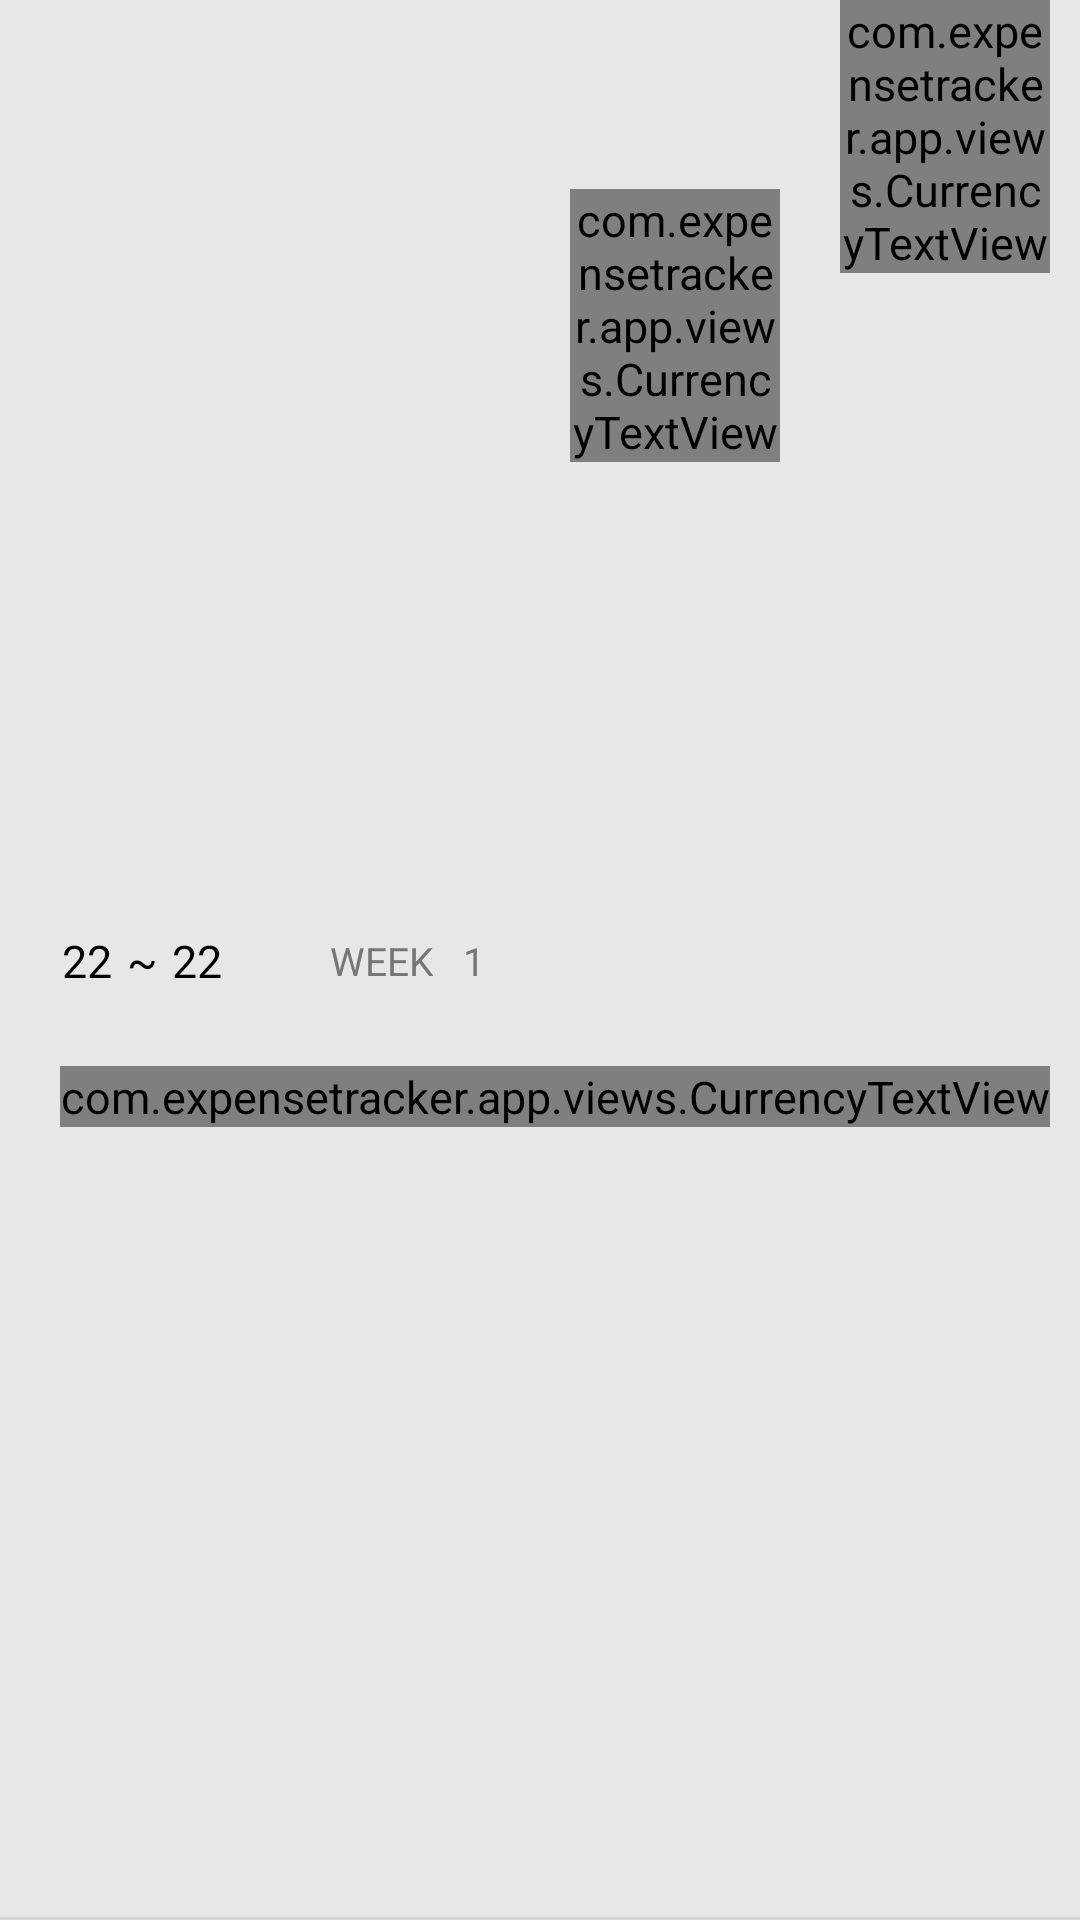

Here is an Android app screen rendered from its layout file. Give the layout XML and the strings, colors and styles it references.
<!-- AndroidManifest.xml: application theme NewAppTheme -->
<!-- res/layout/month_transaction_item.xml -->
<?xml version="1.0" encoding="utf-8"?>
<androidx.constraintlayout.widget.ConstraintLayout xmlns:android="http://schemas.android.com/apk/res/android"
    android:layout_width="match_parent"
    android:layout_height="wrap_content"
    android:background="?attr/cardBackgroundColor"
    android:foreground="?attr/selectableItemBackground"
    xmlns:tools="http://schemas.android.com/tools"
    xmlns:app="http://schemas.android.com/apk/res-auto">

    <TextView
        android:id="@+id/week_trans_period_info_start_date"
        android:layout_width="wrap_content"
        android:layout_height="wrap_content"
        android:layout_margin="10dp"
        style="@style/AppTextTheme"
        android:text="22"
        android:textSize="@dimen/regular_text"
        android:textStyle="normal"
        android:maxLength="2"
        app:layout_constraintTop_toTopOf="parent"
        app:layout_constraintBottom_toBottomOf="parent"
        app:layout_constraintStart_toStartOf="parent"
        app:layout_constraintEnd_toStartOf="@id/week_trans_period_info_end_date"
        app:layout_constraintHorizontal_chainStyle="packed"
        app:layout_constraintHorizontal_bias="0.1"
        />

    <TextView
        android:layout_width="wrap_content"
        android:layout_height="wrap_content"
        android:maxLength="1"
        android:layout_marginHorizontal="10dp"
        android:text="~"
        app:layout_constraintTop_toTopOf="@id/week_trans_period_info_start_date"
        app:layout_constraintBottom_toBottomOf="@id/week_trans_period_info_start_date"
        app:layout_constraintStart_toEndOf="@id/week_trans_period_info_start_date"
        app:layout_constraintEnd_toStartOf="@id/week_trans_period_info_end_date"/>

    <TextView
        android:id="@+id/week_trans_period_info_end_date"
        android:layout_width="wrap_content"
        android:layout_height="wrap_content"
        android:layout_margin="10dp"
        style="@style/AppTextTheme"
        android:text="22"
        android:textSize="@dimen/regular_text"
        android:textStyle="normal"
        android:maxLength="2"
        app:layout_constraintTop_toTopOf="parent"
        app:layout_constraintBottom_toBottomOf="parent"
        app:layout_constraintStart_toEndOf="@id/week_trans_period_info_start_date"
        app:layout_constraintEnd_toStartOf="@id/week_trans_periodic_info_guideline50"
        app:layout_constraintHorizontal_chainStyle="packed"
        app:layout_constraintHorizontal_bias="0.1"
        />

    <TextView
        android:id="@+id/week_trans_week_text"
        android:layout_width="wrap_content"
        android:layout_height="wrap_content"
        android:paddingHorizontal="5dp"
        style="@style/AppTextTheme"
        android:textAllCaps="true"
        android:text="week"
        android:textColor="@color/textSecondary"
        android:background="@android:color/transparent"
        android:textSize="@dimen/small_text"
        android:maxLength="6"
        app:layout_constraintTop_toTopOf="parent"
        app:layout_constraintBottom_toBottomOf="parent"
        app:layout_constraintStart_toEndOf="@id/week_trans_period_info_end_date"
        app:layout_constraintEnd_toStartOf="@id/week_trans_periodic_info_guideline50"
        />
    <TextView
        android:id="@+id/week_trans_number"
        android:layout_width="wrap_content"
        android:layout_height="wrap_content"
        android:layout_gravity="end"
        android:paddingHorizontal="5dp"
        style="@style/AppTextTheme"
        android:textAllCaps="true"
        android:text="1"
        android:textColor="@color/textSecondary"
        android:background="@android:color/transparent"
        android:textSize="@dimen/small_text"
        android:maxLength="6"
        app:layout_constraintTop_toTopOf="@id/week_trans_week_text"
        app:layout_constraintBottom_toBottomOf="@id/week_trans_week_text"
        app:layout_constraintStart_toEndOf="@id/week_trans_week_text"/>

    <com.expensetracker.app.views.CurrencyTextView
        android:id="@+id/week_trans_income"
        android:layout_width="0dp"
        android:layout_height="wrap_content"
        android:layout_margin="10dp"
        android:textAlignment="textEnd"
        style="@style/AppTextTheme"
        android:text="@string/default_amount"
        android:textColor="@color/secondaryContentColor"
        app:layout_constraintTop_toTopOf="parent"
        app:layout_constraintBottom_toBottomOf="parent"
        app:layout_constraintStart_toEndOf="@id/week_trans_periodic_info_guideline50"
        app:layout_constraintEnd_toStartOf="@id/week_trans_expense"
        app:layout_constraintVertical_bias="0.1"
        />


    <com.expensetracker.app.views.CurrencyTextView
        android:id="@+id/week_trans_expense"
        android:layout_width="0dp"
        android:layout_height="wrap_content"
        android:layout_margin="10dp"
        android:textAlignment="textEnd"
        style="@style/AppTextTheme"
        android:text="@string/default_amount"
        app:layout_constraintBaseline_toBaselineOf="@id/week_trans_income"
        android:textColor="@color/primaryContentColor"
        app:layout_constraintTop_toTopOf="parent"
        app:layout_constraintBottom_toTopOf="@id/week_trans_total"
        app:layout_constraintStart_toEndOf="@id/week_trans_income"
        app:layout_constraintEnd_toEndOf="parent"
        />


    <com.expensetracker.app.views.CurrencyTextView
        android:id="@+id/week_trans_total"
        android:layout_width="wrap_content"
        android:layout_height="wrap_content"
        android:layout_marginVertical="10dp"
        android:textAlignment="textEnd"
        style="@style/AppTextTheme"
        android:textSize="@dimen/small_text"
        android:text="@string/default_amount"
        android:textColor="@color/textSecondary"
        app:layout_constraintTop_toBottomOf="@id/week_trans_expense"
        app:layout_constraintBottom_toBottomOf="parent"
        app:layout_constraintEnd_toEndOf="@id/week_trans_expense"
        />

    <androidx.constraintlayout.widget.Guideline
        android:id="@+id/week_trans_periodic_info_guideline50"
        android:layout_width="wrap_content"
        android:layout_height="wrap_content"
        android:orientation="vertical"
        app:layout_constraintGuide_percent="0.5"/>

    <View
        style="@style/MildBorder"
        app:layout_constraintBottom_toBottomOf="parent"
        tools:ignore="MissingConstraints" />


</androidx.constraintlayout.widget.ConstraintLayout>
<!-- resources referenced by this layout -->
<resources>
  <color name="primaryContentColor">#FF5E5E</color>
  <color name="secondaryContentColor">#448AFF</color>
  <color name="textSecondary">#767676</color>
  <dimen name="regular_text">15sp</dimen>
  <dimen name="small_text">13sp</dimen>
  <string name="default_amount">0</string>
  <style name="AppTextTheme" parent="NewAppTheme">
          <item name="android:ellipsize">end</item>
          <item name="android:maxLines">1</item>
          <item name="android:textAlignment">center</item>
          <item name="android:background">@android:color/transparent</item>
      </style>
  <style name="MildBorder">
          <item name="android:layout_width">match_parent</item>
          <item name="android:layout_height">1dp</item>
          <item name="android:background">?attr/colorOutline</item>
      </style>
  <style name="NewAppTheme" parent="Theme.MaterialComponents.DayNight.NoActionBar">
          <item name="colorPrimary">@color/colorPrimary</item>
          <item name="colorSecondary">@color/colorSecondary</item>
          <item name="colorAccent">@color/colorPrimary</item>
          <item name="background">@color/background</item>
          <item name="android:textColor">@color/textPrimary</item>
          <item name="android:textSize">@dimen/regular_text</item>
          <item name="android:statusBarColor">?attr/colorPrimary</item>
          <item name="android:textAppearance">@style/AppTextTheme</item>
          <item name="tabIndicatorColor">@color/white</item>
          <item name="colorOutline">@color/border</item>
          <item name="cardBackgroundColor">@color/borderSecondary</item>
      </style>
  <color name="colorPrimary">#FF5E5E</color>
  <color name="colorSecondary">#FF5E5E</color>
  <color name="background">#FFFFFF</color>
  <color name="textPrimary">#000000</color>
  <color name="white">#FFFFFF</color>
  <color name="border">#D7D7D7</color>
  <color name="borderSecondary">#E7E7E7</color>
</resources>
